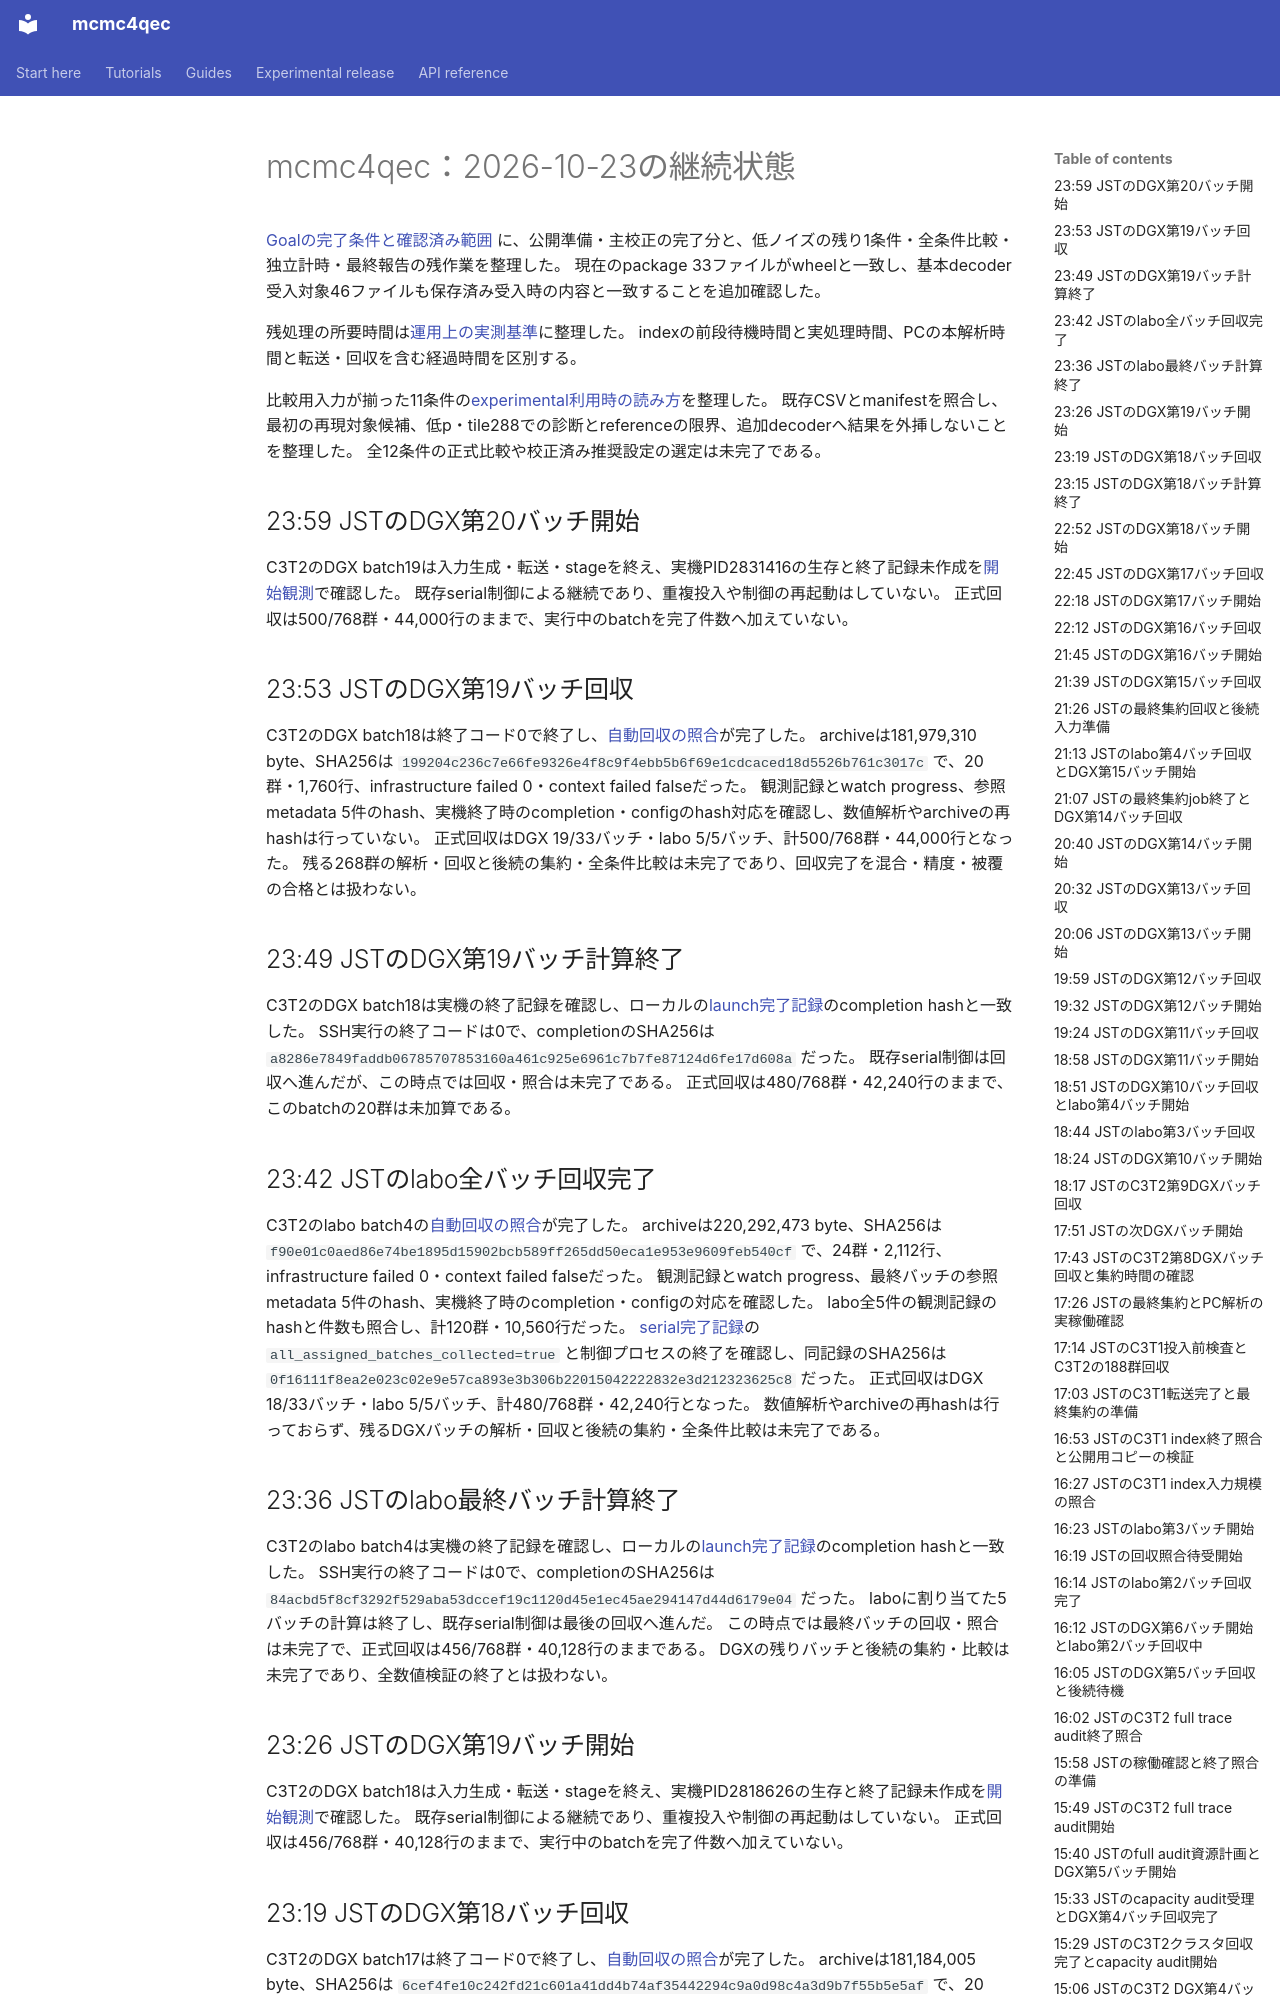

repository: junichiharuna/mcmc4qec · page: wp/PROJECT_STATUS_2026-10-23_ja/index.html · generator: mkdocs

# mcmc4qec：2026-10-23の継続状態

[Goalの完了条件と確認済み範囲](goal_completion_status_2026-10-23_ja.md) に、公開準備・主校正の完了分と、低ノイズの残り1条件・全条件比較・独立計時・最終報告の残作業を整理した。
現在のpackage 33ファイルがwheelと一致し、基本decoder受入対象46ファイルも保存済み受入時の内容と一致することを追加確認した。

残処理の所要時間は[運用上の実測基準](runtime_forecast_2026-10-23_ja.md)に整理した。
indexの前段待機時間と実処理時間、PCの本解析時間と転送・回収を含む経過時間を区別する。

比較用入力が揃った11条件の[experimental利用時の読み方](low_noise_interim_usage_2026-10-23_ja.md)を整理した。
既存CSVとmanifestを照合し、最初の再現対象候補、低p・tile288での診断とreferenceの限界、追加decoderへ結果を外挿しないことを整理した。
全12条件の正式比較や校正済み推奨設定の選定は未完了である。

## 23:59 JSTのDGX第20バッチ開始

C3T2のDGX batch19は入力生成・転送・stageを終え、実機PID2831416の生存と終了記録未作成を[開始観測](data_tile_validation_2026-10-17/c3t2_dgx_batch19_start_observation_v1.json)で確認した。
既存serial制御による継続であり、重複投入や制御の再起動はしていない。
正式回収は500/768群・44,000行のままで、実行中のbatchを完了件数へ加えていない。

## 23:53 JSTのDGX第19バッチ回収

C3T2のDGX batch18は終了コード0で終了し、[自動回収の照合](data_tile_validation_2026-10-17/c3t2_dgx_batch18_collection_observation_v1.json)が完了した。
archiveは181,979,310 byte、SHA256は `199204c236c7e66fe9326e4f8c9f4ebb5b6f69e1cdcaced18d5526b761c3017c` で、20群・1,760行、infrastructure failed 0・context failed falseだった。
観測記録とwatch progress、参照metadata 5件のhash、実機終了時のcompletion・configのhash対応を確認し、数値解析やarchiveの再hashは行っていない。
正式回収はDGX 19/33バッチ・labo 5/5バッチ、計500/768群・44,000行となった。
残る268群の解析・回収と後続の集約・全条件比較は未完了であり、回収完了を混合・精度・被覆の合格とは扱わない。

## 23:49 JSTのDGX第19バッチ計算終了

C3T2のDGX batch18は実機の終了記録を確認し、ローカルの[launch完了記録](data_tile_validation_2026-10-17/portable_condition_c3t2_dgx_batch18_launch_v1/completed.json)のcompletion hashと一致した。
SSH実行の終了コードは0で、completionのSHA256は `a8286e7849faddb06785707853160a461c925e6961c7b7fe87124d6fe17d608a` だった。
既存serial制御は回収へ進んだが、この時点では回収・照合は未完了である。
正式回収は480/768群・42,240行のままで、このbatchの20群は未加算である。

## 23:42 JSTのlabo全バッチ回収完了

C3T2のlabo batch4の[自動回収の照合](data_tile_validation_2026-10-17/c3t2_labo_batch4_collection_observation_v1.json)が完了した。
archiveは220,292,473 byte、SHA256は `f90e01c0aed86e74be1895d15902bcb589ff265dd50eca1e953e9609feb540cf` で、24群・2,112行、infrastructure failed 0・context failed falseだった。
観測記録とwatch progress、最終バッチの参照metadata 5件のhash、実機終了時のcompletion・configの対応を確認した。
labo全5件の観測記録のhashと件数も照合し、計120群・10,560行だった。
[serial完了記録](data_tile_validation_2026-10-17/portable_condition_c3t2_labo_serial_driver_v1/completed.json)の `all_assigned_batches_collected=true` と制御プロセスの終了を確認し、同記録のSHA256は `0f16111f8ea2e023c02e9e57ca893e3b306b22015042222832e3d212323625c8` だった。
正式回収はDGX 18/33バッチ・labo 5/5バッチ、計480/768群・42,240行となった。
数値解析やarchiveの再hashは行っておらず、残るDGXバッチの解析・回収と後続の集約・全条件比較は未完了である。

## 23:36 JSTのlabo最終バッチ計算終了

C3T2のlabo batch4は実機の終了記録を確認し、ローカルの[launch完了記録](data_tile_validation_2026-10-17/portable_condition_c3t2_labo_batch4_launch_v1/completed.json)のcompletion hashと一致した。
SSH実行の終了コードは0で、completionのSHA256は `84acbd5f8cf3292f529aba53dccef19c1120d45e1ec45ae294147d44d6179e04` だった。
laboに割り当てた5バッチの計算は終了し、既存serial制御は最後の回収へ進んだ。
この時点では最終バッチの回収・照合は未完了で、正式回収は456/768群・40,128行のままである。
DGXの残りバッチと後続の集約・比較は未完了であり、全数値検証の終了とは扱わない。

## 23:26 JSTのDGX第19バッチ開始

C3T2のDGX batch18は入力生成・転送・stageを終え、実機PID2818626の生存と終了記録未作成を[開始観測](data_tile_validation_2026-10-17/c3t2_dgx_batch18_start_observation_v1.json)で確認した。
既存serial制御による継続であり、重複投入や制御の再起動はしていない。
正式回収は456/768群・40,128行のままで、実行中のbatchを完了件数へ加えていない。

## 23:19 JSTのDGX第18バッチ回収

C3T2のDGX batch17は終了コード0で終了し、[自動回収の照合](data_tile_validation_2026-10-17/c3t2_dgx_batch17_collection_observation_v1.json)が完了した。
archiveは181,184,005 byte、SHA256は `6cef4fe10c242fd21c601a41dd4b74af35442294c9a0d98c4a3d9b7f55b5e5af` で、20群・1,760行、infrastructure failed 0・context failed falseだった。
観測記録とwatch progress、参照metadata 5件のhash、実機終了時のcompletion・configのhash対応を確認し、数値解析やarchiveの再hashは行っていない。
正式回収はDGX 18/33バッチ・labo 4/5バッチ、計456/768群・40,128行となった。
回収・照合の完了は混合・精度・被覆の合格を意味せず、全768群の集約と全条件比較は引き続き未完了である。
